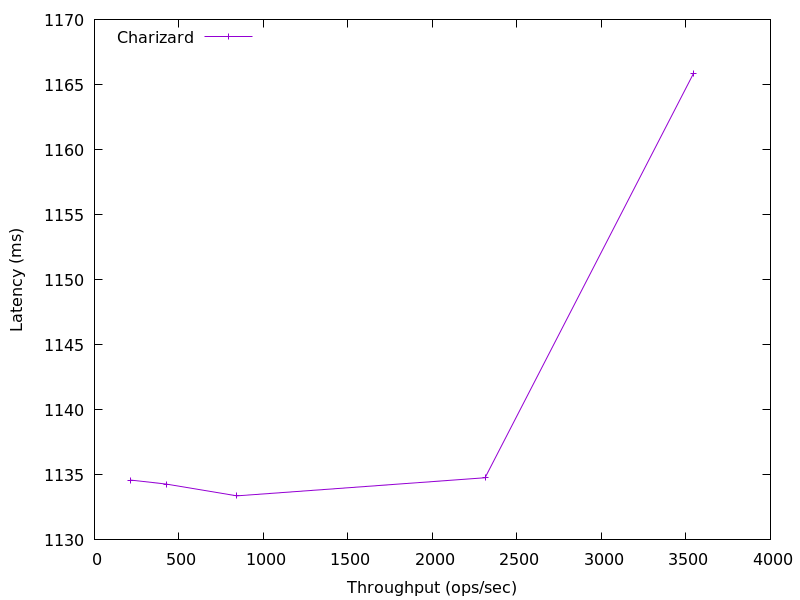

The table this chart was drawn from, first rows:
3544.156287548223, 1165.8360320000002
2311, 1135
842.4, 1133
423.5, 1134
212.7, 1135
